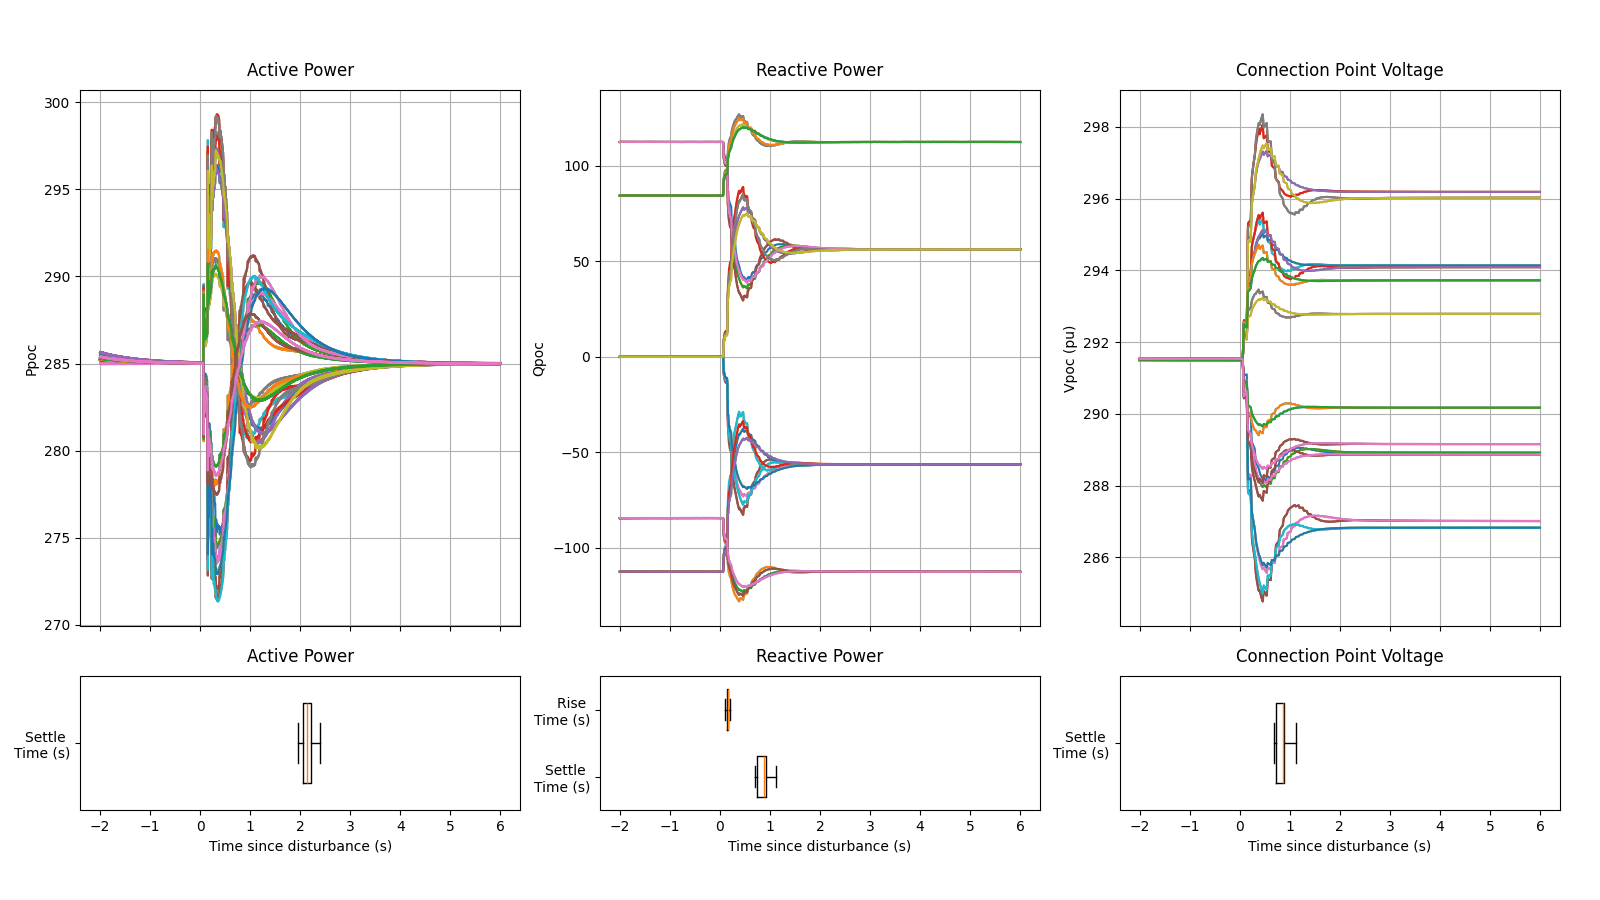

The data file committed next to this chart (first rows):
Test Num, Ppoc Settling Time (sec), Qpoc Settling Time (sec), Vpoc Settling TIme (sec), Qpoc Rise Time (sec)
Test 5 p1, NA, 1.324, 1.284, 1.207
Test 5 p2, NA, 1.319, 1.296, 1.211
Test 6 p1, NA, 2.644, 1.127, 1.042
Test 6 p2, NA, 1.156, 2.767, 1.053
Test 11 p1, NA, 1.331, 1.329, 1.218
Test 11 p2, NA, 1.339, 1.295, 1.223
Test 12 p1, NA, 3.404, 3.326, 1.015
Test 12 p2, NA, 3.453, 3.485, 1.092
